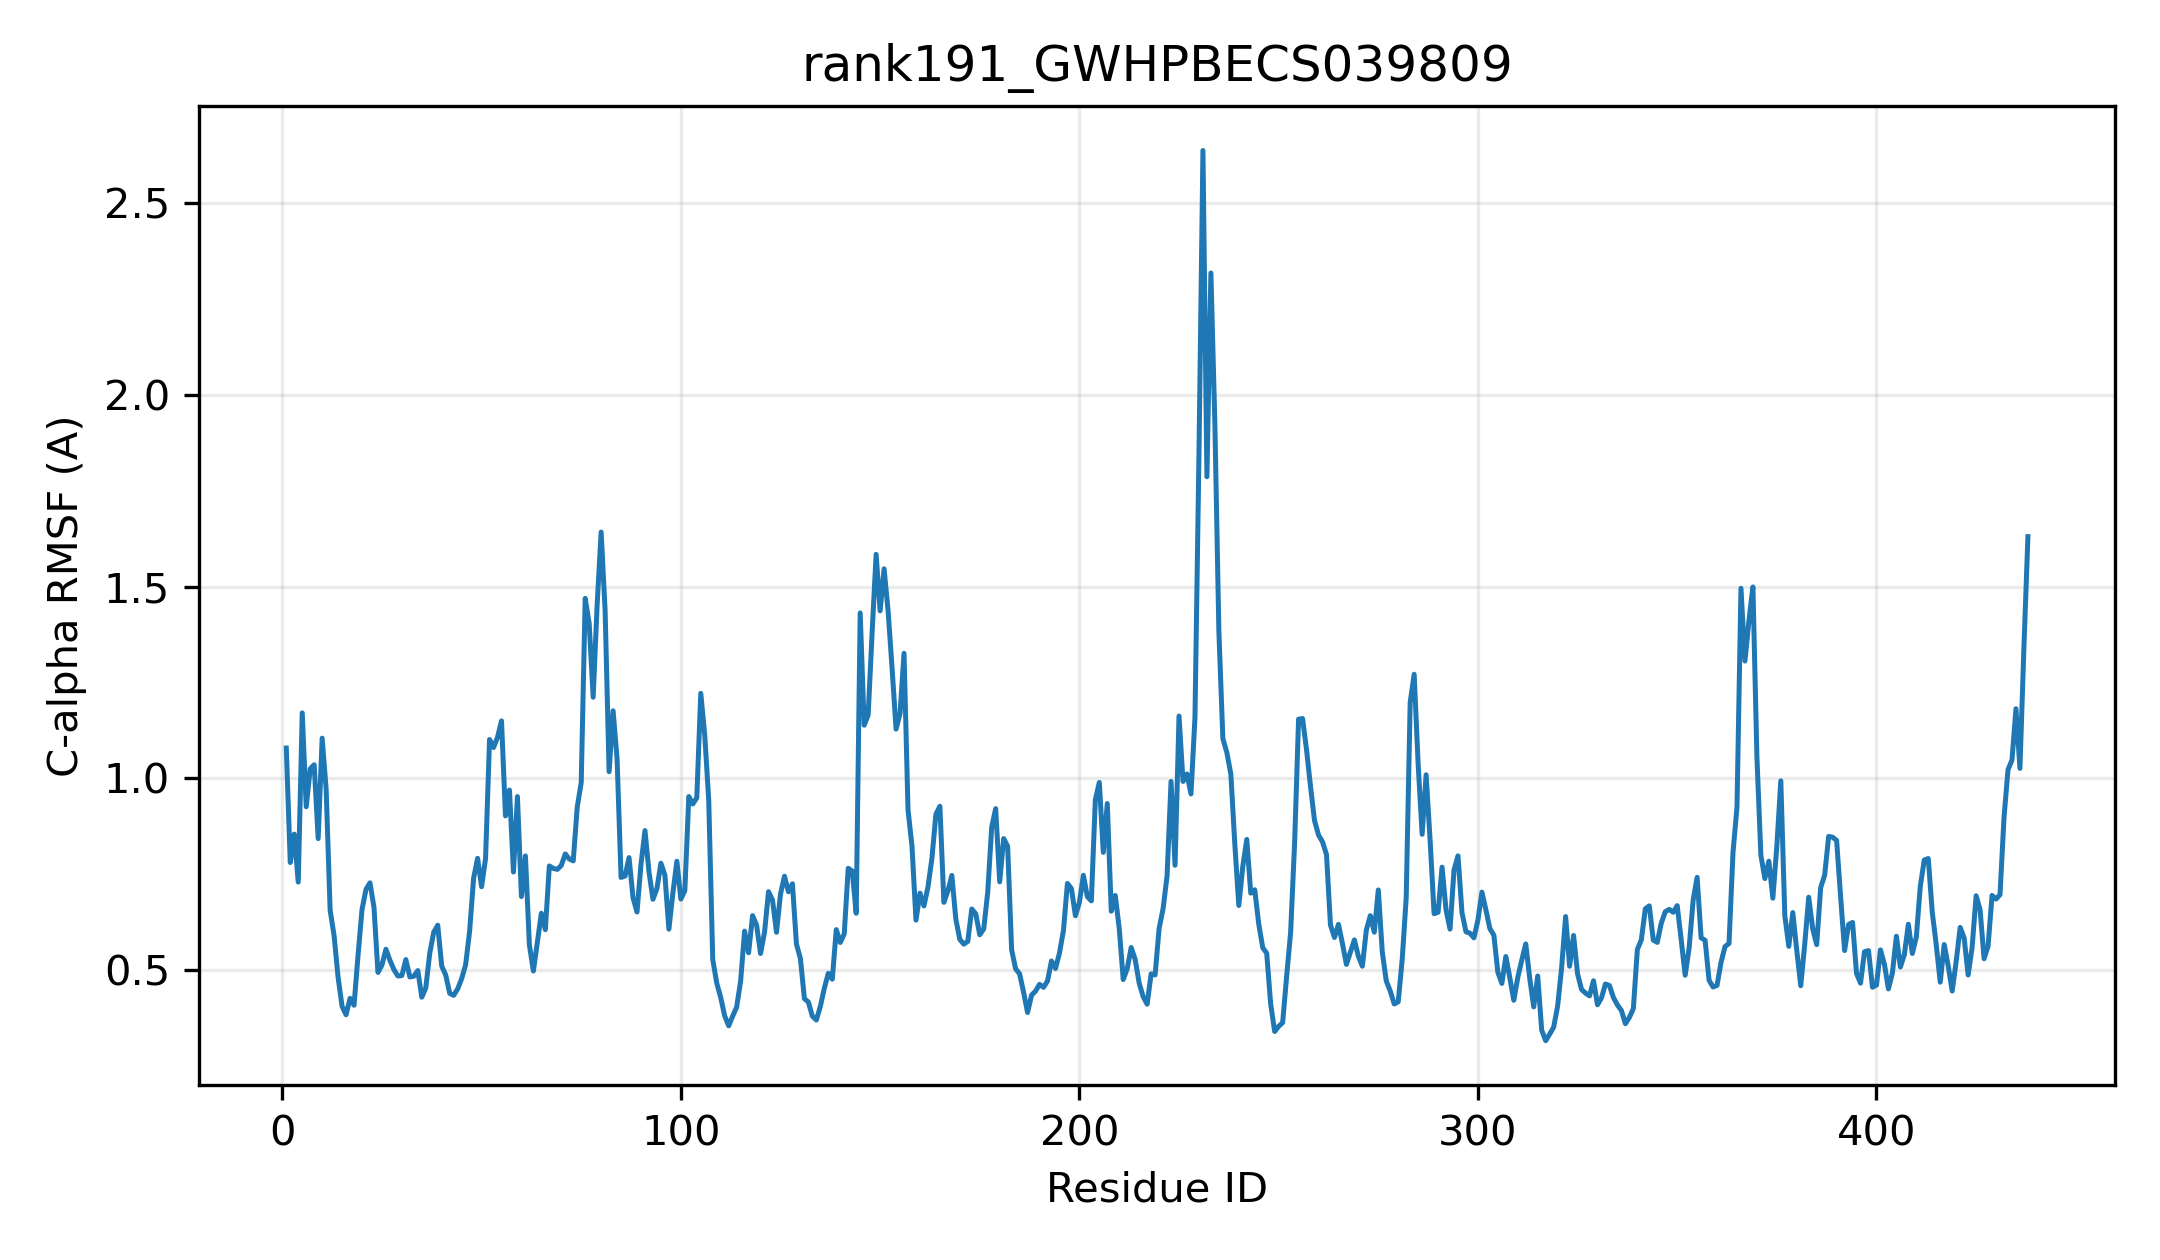

The table this chart was drawn from, first rows:
resid, resname, ca_rmsf_A
1, MET, 1.079
2, SER, 0.7804
3, SER, 0.8546
4, THR, 0.7295
5, HIS, 1.171
6, CYS, 0.9259
7, ASP, 1.025
8, GLY, 1.035
9, TYR, 0.8429
10, SER, 1.105
11, GLN, 0.9717
12, CYS, 0.6564
13, HIS, 0.5893
14, VAL, 0.481
15, VAL, 0.4057
16, ALA, 0.3835
17, LEU, 0.4265
18, PRO, 0.4084
19, TYR, 0.5381
20, PRO, 0.6579
21, GLY, 0.7106
22, ARG, 0.7276
23, GLY, 0.6638
24, HIS, 0.4939
25, ILE, 0.5133
26, ASN, 0.5545
27, PRO, 0.5256
28, MET, 0.5015
29, MET, 0.4847
30, ASN, 0.4857
31, VAL, 0.5274
32, CYS, 0.4821
33, ARG, 0.484
34, LEU, 0.4987
35, LEU, 0.4294
36, ALA, 0.4536
37, SER, 0.5443
38, ASN, 0.5989
39, GLY, 0.6171
40, LEU, 0.5106
41, MET, 0.4871
42, VAL, 0.4395
43, THR, 0.4342
44, PHE, 0.451
45, VAL, 0.4776
46, VAL, 0.514
47, THR, 0.6015
48, GLU, 0.7395
49, GLU, 0.7915
50, TRP, 0.7174
51, PHE, 0.7909
52, GLY, 1.101
53, LEU, 1.08
54, LEU, 1.107
55, GLY, 1.15
56, SER, 0.902
57, ALA, 0.9695
58, PRO, 0.7557
59, ASN, 0.9525
60, GLU, 0.6918
... 378 more rows
